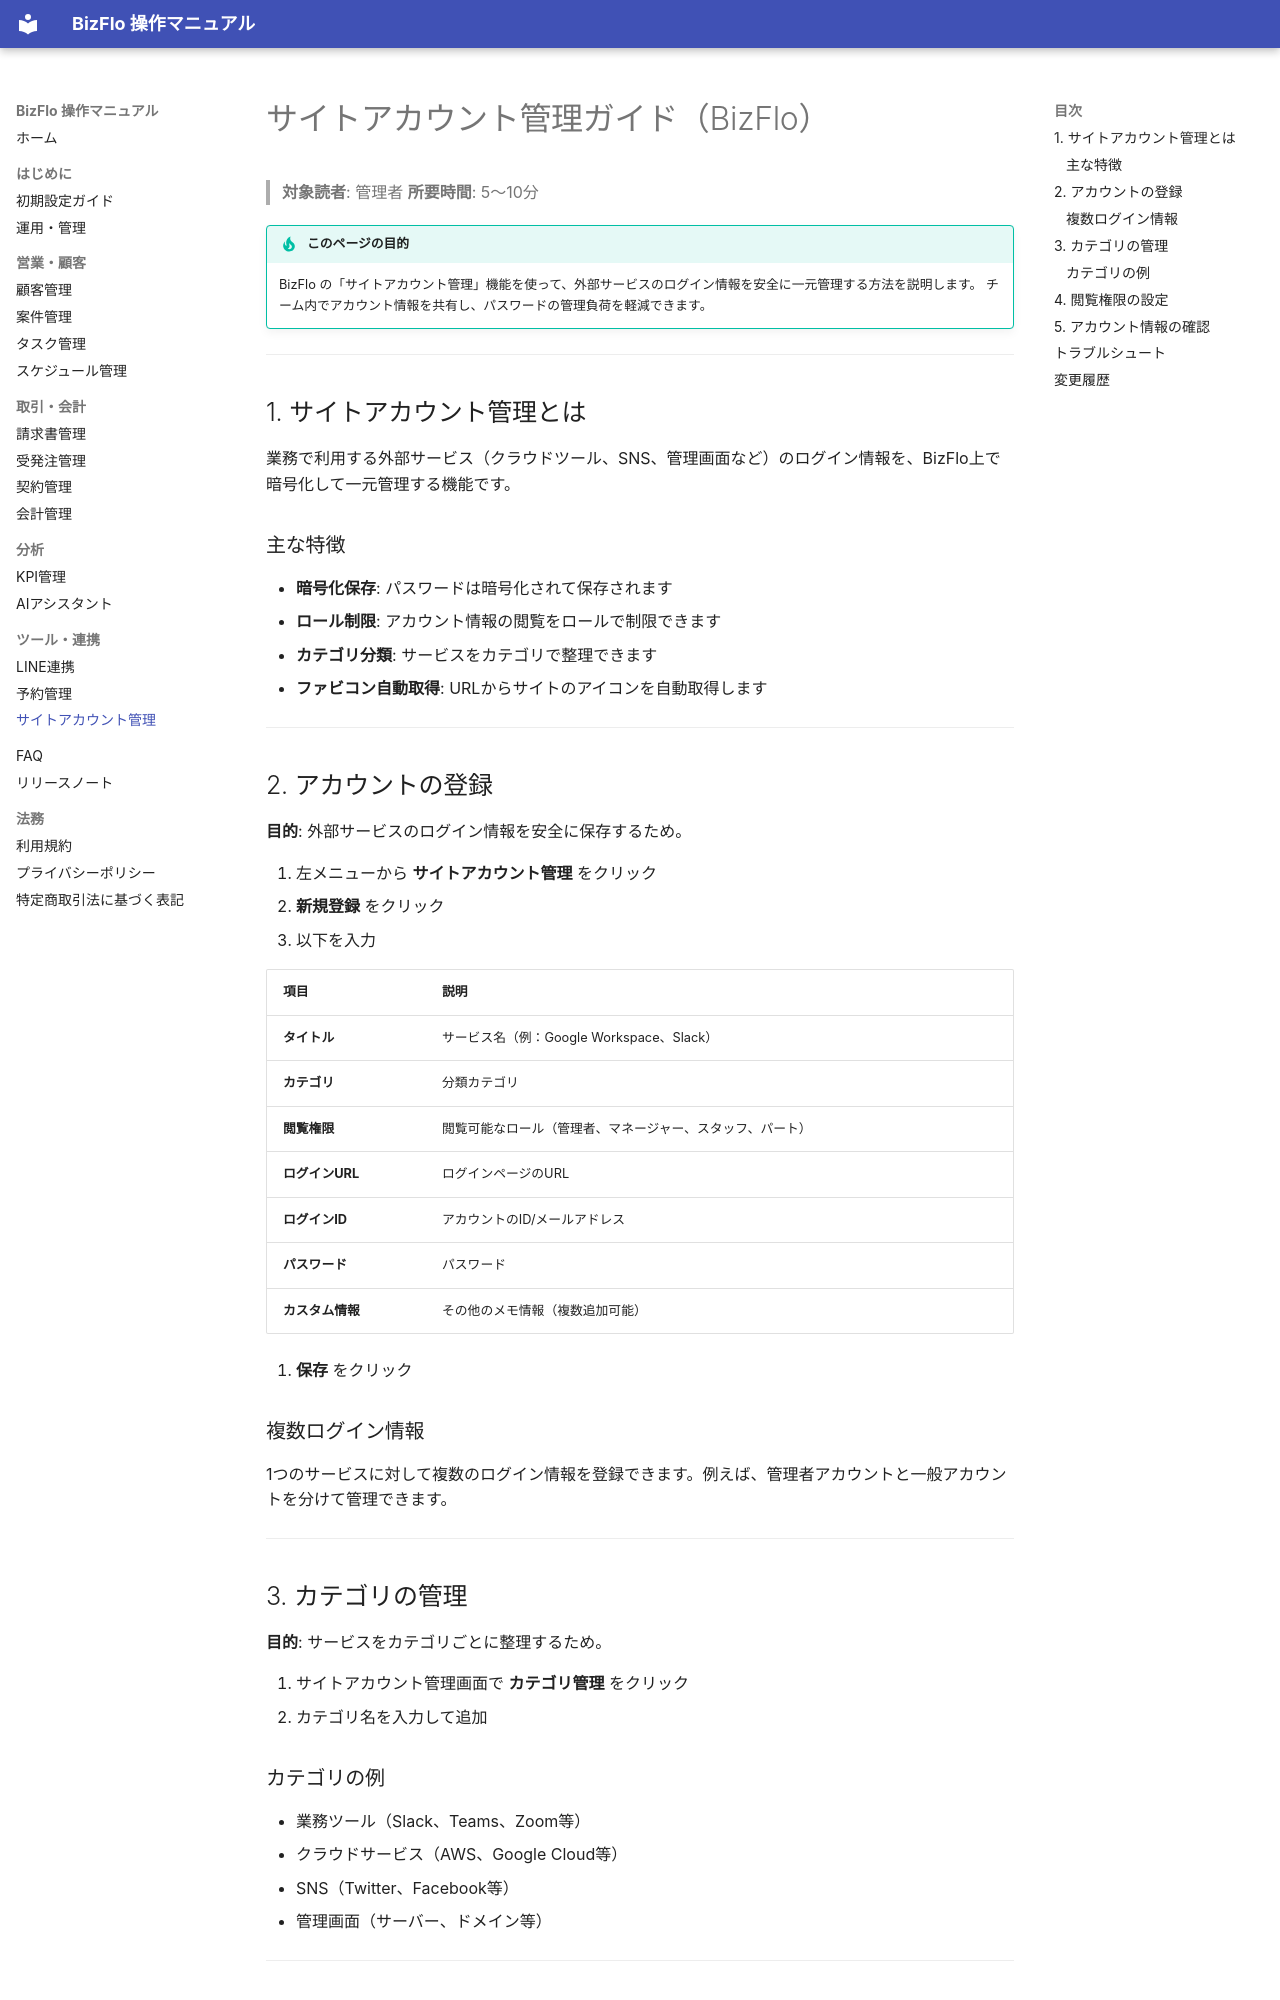

repository: kazuki19950107/bizflo-docs · page: site-accounts/index.html · generator: mkdocs

# サイトアカウント管理ガイド（BizFlo）

> **対象読者**: 管理者
> **所要時間**: 5〜10分

!!! tip "このページの目的"
    BizFlo の「サイトアカウント管理」機能を使って、外部サービスのログイン情報を安全に一元管理する方法を説明します。
    チーム内でアカウント情報を共有し、パスワードの管理負荷を軽減できます。

---

## 1. サイトアカウント管理とは

業務で利用する外部サービス（クラウドツール、SNS、管理画面など）のログイン情報を、BizFlo上で暗号化して一元管理する機能です。

### 主な特徴

- **暗号化保存**: パスワードは暗号化されて保存されます
- **ロール制限**: アカウント情報の閲覧をロールで制限できます
- **カテゴリ分類**: サービスをカテゴリで整理できます
- **ファビコン自動取得**: URLからサイトのアイコンを自動取得します

---

## 2. アカウントの登録

**目的**: 外部サービスのログイン情報を安全に保存するため。

1. 左メニューから **サイトアカウント管理** をクリック
2. **新規登録** をクリック
3. 以下を入力

| 項目 | 説明 |
|------|------|
| **タイトル** | サービス名（例：Google Workspace、Slack） |
| **カテゴリ** | 分類カテゴリ |
| **閲覧権限** | 閲覧可能なロール（管理者、マネージャー、スタッフ、パート） |
| **ログインURL** | ログインページのURL |
| **ログインID** | アカウントのID/メールアドレス |
| **パスワード** | パスワード |
| **カスタム情報** | その他のメモ情報（複数追加可能） |

4. **保存** をクリック

### 複数ログイン情報

1つのサービスに対して複数のログイン情報を登録できます。例えば、管理者アカウントと一般アカウントを分けて管理できます。

---

## 3. カテゴリの管理

**目的**: サービスをカテゴリごとに整理するため。

1. サイトアカウント管理画面で **カテゴリ管理** をクリック
2. カテゴリ名を入力して追加

### カテゴリの例

- 業務ツール（Slack、Teams、Zoom等）
- クラウドサービス（AWS、Google Cloud等）
- SNS（Twitter、Facebook等）
- 管理画面（サーバー、ドメイン等）

---
